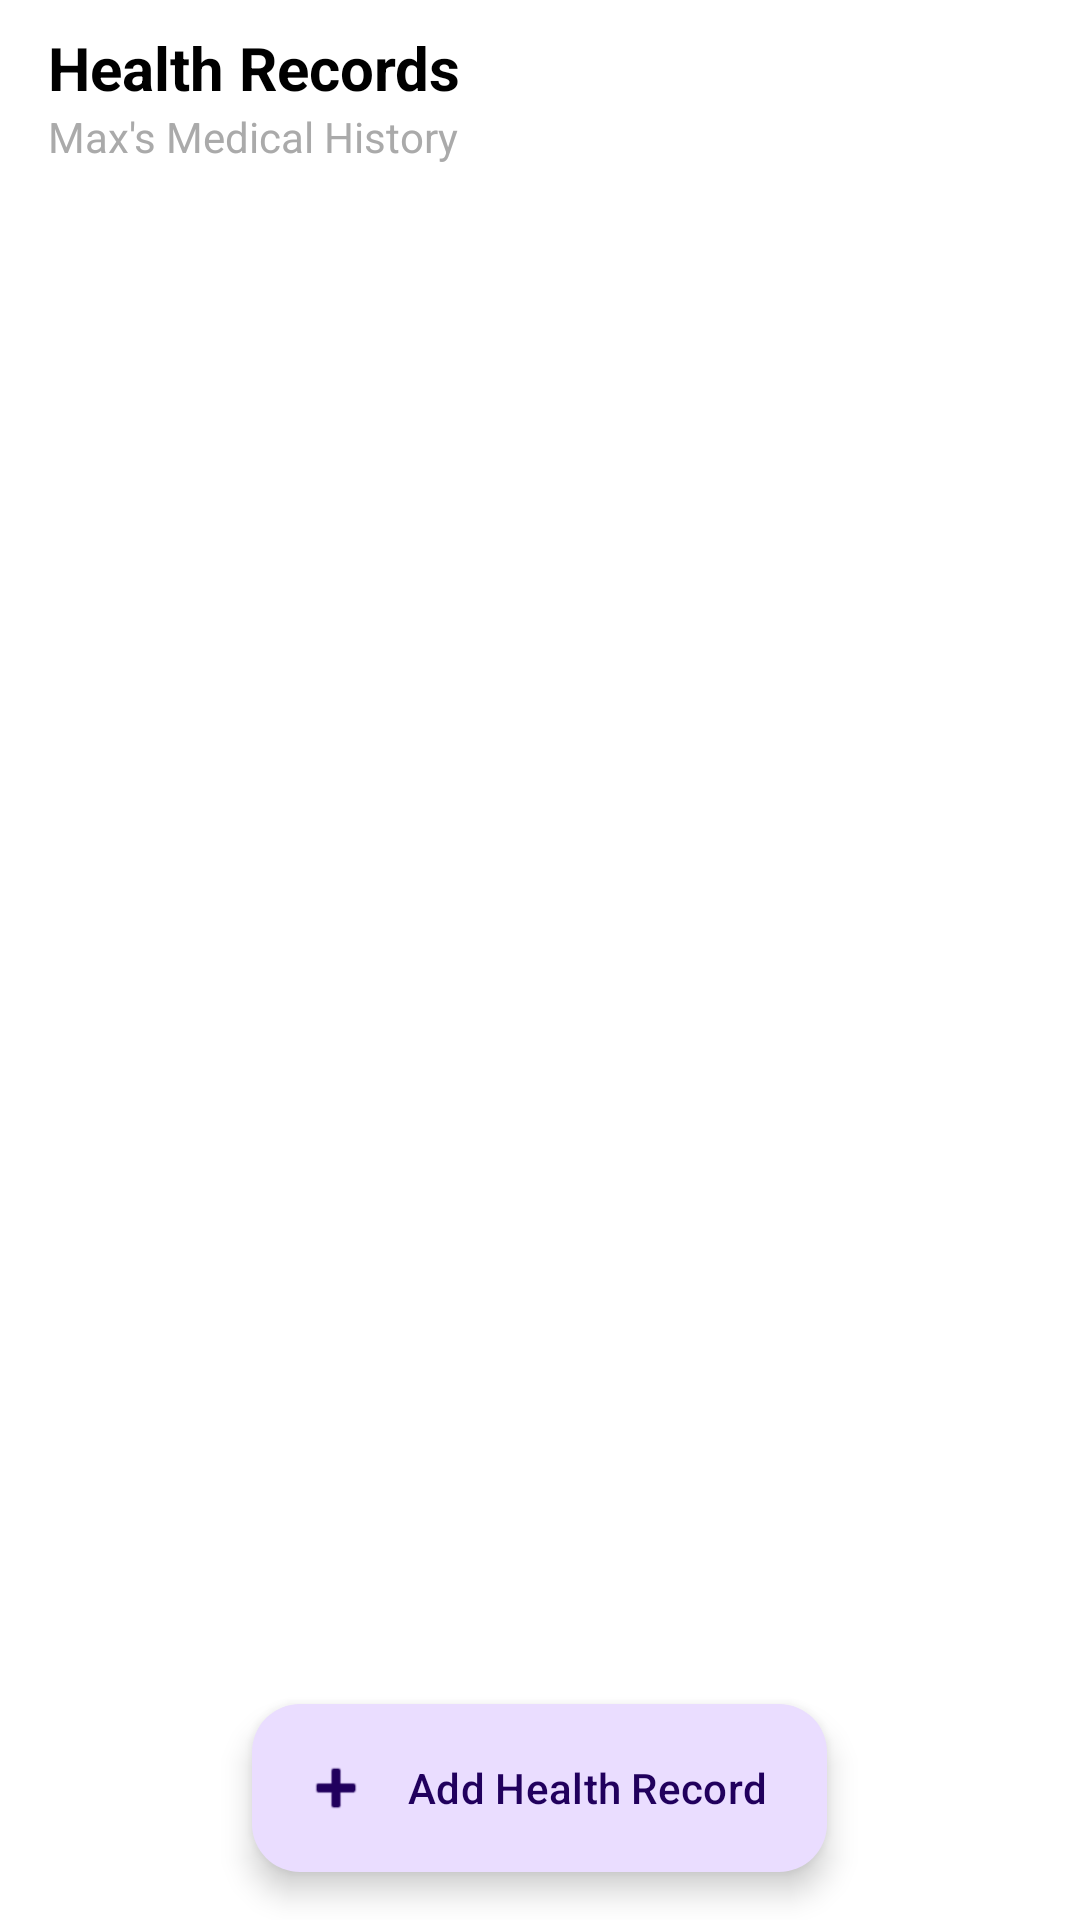

Reconstruct the res/layout file that produces this screen, plus the resources it refers to.
<!-- AndroidManifest.xml: application theme Theme.Care4Pets -->
<!-- res/layout/activity_health_records.xml -->
<?xml version="1.0" encoding="utf-8"?>
<androidx.coordinatorlayout.widget.CoordinatorLayout xmlns:android="http://schemas.android.com/apk/res/android"
    xmlns:app="http://schemas.android.com/apk/res-auto"
    xmlns:tools="http://schemas.android.com/tools"
    android:layout_width="match_parent"
    android:layout_height="match_parent"
    android:background="@android:color/white"
    tools:context=".ui.activities.HealthRecordsActivity">

    <com.google.android.material.appbar.AppBarLayout
        android:layout_width="match_parent"
        android:layout_height="wrap_content"
        android:background="@android:color/white"
        app:elevation="0dp">

        <androidx.appcompat.widget.Toolbar
            android:id="@+id/toolbar"
            android:layout_width="match_parent"
            android:layout_height="?attr/actionBarSize">

            <ImageButton
                android:id="@+id/btnBack"
                android:layout_width="wrap_content"
                android:layout_height="wrap_content"
                android:background="?attr/selectableItemBackgroundBorderless"
                android:contentDescription="@string/back"
                android:src="@drawable/ic_arrow_back" />

            <LinearLayout
                android:layout_width="wrap_content"
                android:layout_height="wrap_content"
                android:orientation="vertical"
                android:layout_marginStart="16dp">

                <TextView
                    android:id="@+id/tvHealthRecordsTitle"
                    android:layout_width="wrap_content"
                    android:layout_height="wrap_content"
                    android:text="@string/health_records"
                    android:textColor="@android:color/black"
                    android:textSize="20sp"
                    android:textStyle="bold" />

                <TextView
                    android:id="@+id/tvHealthRecordsSubtitle"
                    android:layout_width="wrap_content"
                    android:layout_height="wrap_content"
                    android:text="@string/medical_history_subtitle"
                    android:textColor="@android:color/darker_gray" />

            </LinearLayout>

        </androidx.appcompat.widget.Toolbar>
    </com.google.android.material.appbar.AppBarLayout>

    <androidx.recyclerview.widget.RecyclerView
        android:id="@+id/rvHealthRecords"
        android:layout_width="match_parent"
        android:layout_height="match_parent"
        app:layoutManager="androidx.recyclerview.widget.LinearLayoutManager"
        app:layout_behavior="@string/appbar_scrolling_view_behavior"
        tools:listitem="@layout/item_health_record" />

    <com.google.android.material.floatingactionbutton.ExtendedFloatingActionButton
        android:id="@+id/fabAddHealthRecord"
        android:layout_width="wrap_content"
        android:layout_height="wrap_content"
        android:layout_gravity="bottom|center_horizontal"
        android:layout_marginBottom="16dp"
        android:text="@string/add_health_record"
        app:icon="@android:drawable/ic_input_add" />

</androidx.coordinatorlayout.widget.CoordinatorLayout>
<!-- res/layout/item_health_record.xml (included above) -->
<?xml version="1.0" encoding="utf-8"?>
<com.google.android.material.card.MaterialCardView xmlns:android="http://schemas.android.com/apk/res/android"
    xmlns:app="http://schemas.android.com/apk/res-auto"
    xmlns:tools="http://schemas.android.com/tools"
    android:layout_width="match_parent"
    android:layout_height="wrap_content"
    android:layout_marginHorizontal="16dp"
    android:layout_marginVertical="8dp"
    app:cardCornerRadius="16dp"
    app:cardElevation="4dp">

    <androidx.constraintlayout.widget.ConstraintLayout
        android:layout_width="match_parent"
        android:layout_height="wrap_content"
        android:padding="16dp">

        <ImageView
            android:id="@+id/ivCategoryIcon"
            android:layout_width="40dp"
            android:layout_height="40dp"
            android:background="@drawable/bg_icon_container"
            android:padding="8dp"
            app:layout_constraintStart_toStartOf="parent"
            app:layout_constraintTop_toTopOf="parent"
            tools:src="@drawable/ic_health_notes" />

        <TextView
            android:id="@+id/tvRecord"
            android:layout_width="0dp"
            android:layout_height="wrap_content"
            android:layout_marginStart="16dp"
            android:fontFamily="sans-serif-medium"
            android:textColor="@android:color/black"
            android:textSize="18sp"
            app:layout_constraintEnd_toEndOf="parent"
            app:layout_constraintStart_toEndOf="@+id/ivCategoryIcon"
            app:layout_constraintTop_toTopOf="parent"
            tools:text="Annual Checkup" />

        <TextView
            android:id="@+id/tvDescription"
            android:layout_width="0dp"
            android:layout_height="wrap_content"
            android:layout_marginTop="4dp"
            android:textColor="@android:color/darker_gray"
            app:layout_constraintEnd_toEndOf="parent"
            app:layout_constraintStart_toStartOf="@+id/tvRecord"
            app:layout_constraintTop_toBottomOf="@+id/tvRecord"
            tools:text="Overall health is excellent. Weight: 45 lbs" />

    </androidx.constraintlayout.widget.ConstraintLayout>
</com.google.android.material.card.MaterialCardView>
<!-- resources referenced by this layout -->
<resources>
  <!-- drawable bg_icon_container (drawable) -->
  <shape xmlns:android="http://schemas.android.com/apk/res/android">
      <solid android:color="#E8E8E8" />
      <corners android:radius="12dp" />
  </shape>
  <!-- drawable ic_health_notes (drawable) -->
  <vector xmlns:android="http://schemas.android.com/apk/res/android"
      android:width="24dp"
      android:height="24dp"
      android:viewportWidth="24"
      android:viewportHeight="24">
      <path
          android:fillColor="#D500F9"
          android:pathData="M14,2H6C4.9,2 4.01,2.9 4.01,4L4,20c0,1.1 0.89,2 1.99,2H18c1.1,0 2,-0.9 2,-2V8l-6,-6zM16,16h-6v-2h6v2zM16,12h-6v-2h6v2zM13,9V3.5L18.5,9H13z" />
  </vector>
  <string name="add_health_record">Add Health Record</string>
  <string name="back">Back</string>
  <string name="health_records">Health Records</string>
  <string name="medical_history_subtitle">Max\'s Medical History</string>
  <style name="Theme.Care4Pets" parent="Base.Theme.Care4Pets" />
  <style name="Base.Theme.Care4Pets" parent="Theme.Material3.DayNight.NoActionBar">
          
          
      </style>
</resources>
